Photos from the image-classification dataset "mantarlar" in the GitHub repository akatakan/Edible-Mushroom-Classifier. Its 3 classes are: yenebilen, yenilebilen, zehirli.

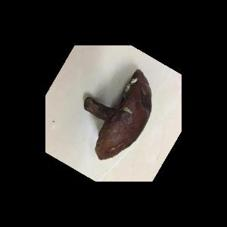
Label: yenebilen

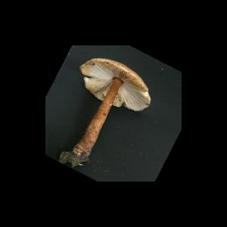
Label: zehirli

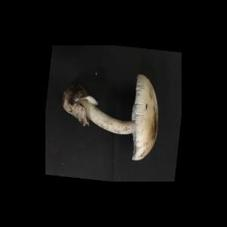
Label: yenebilen

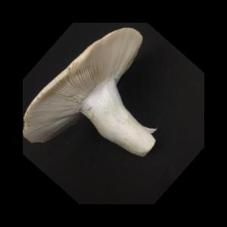
Label: yenilebilen

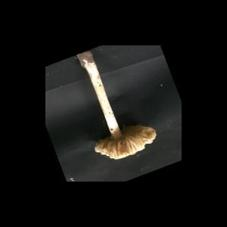
Label: zehirli

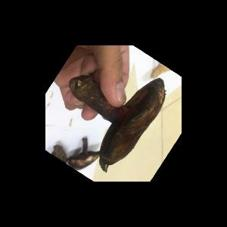
Label: yenebilen
